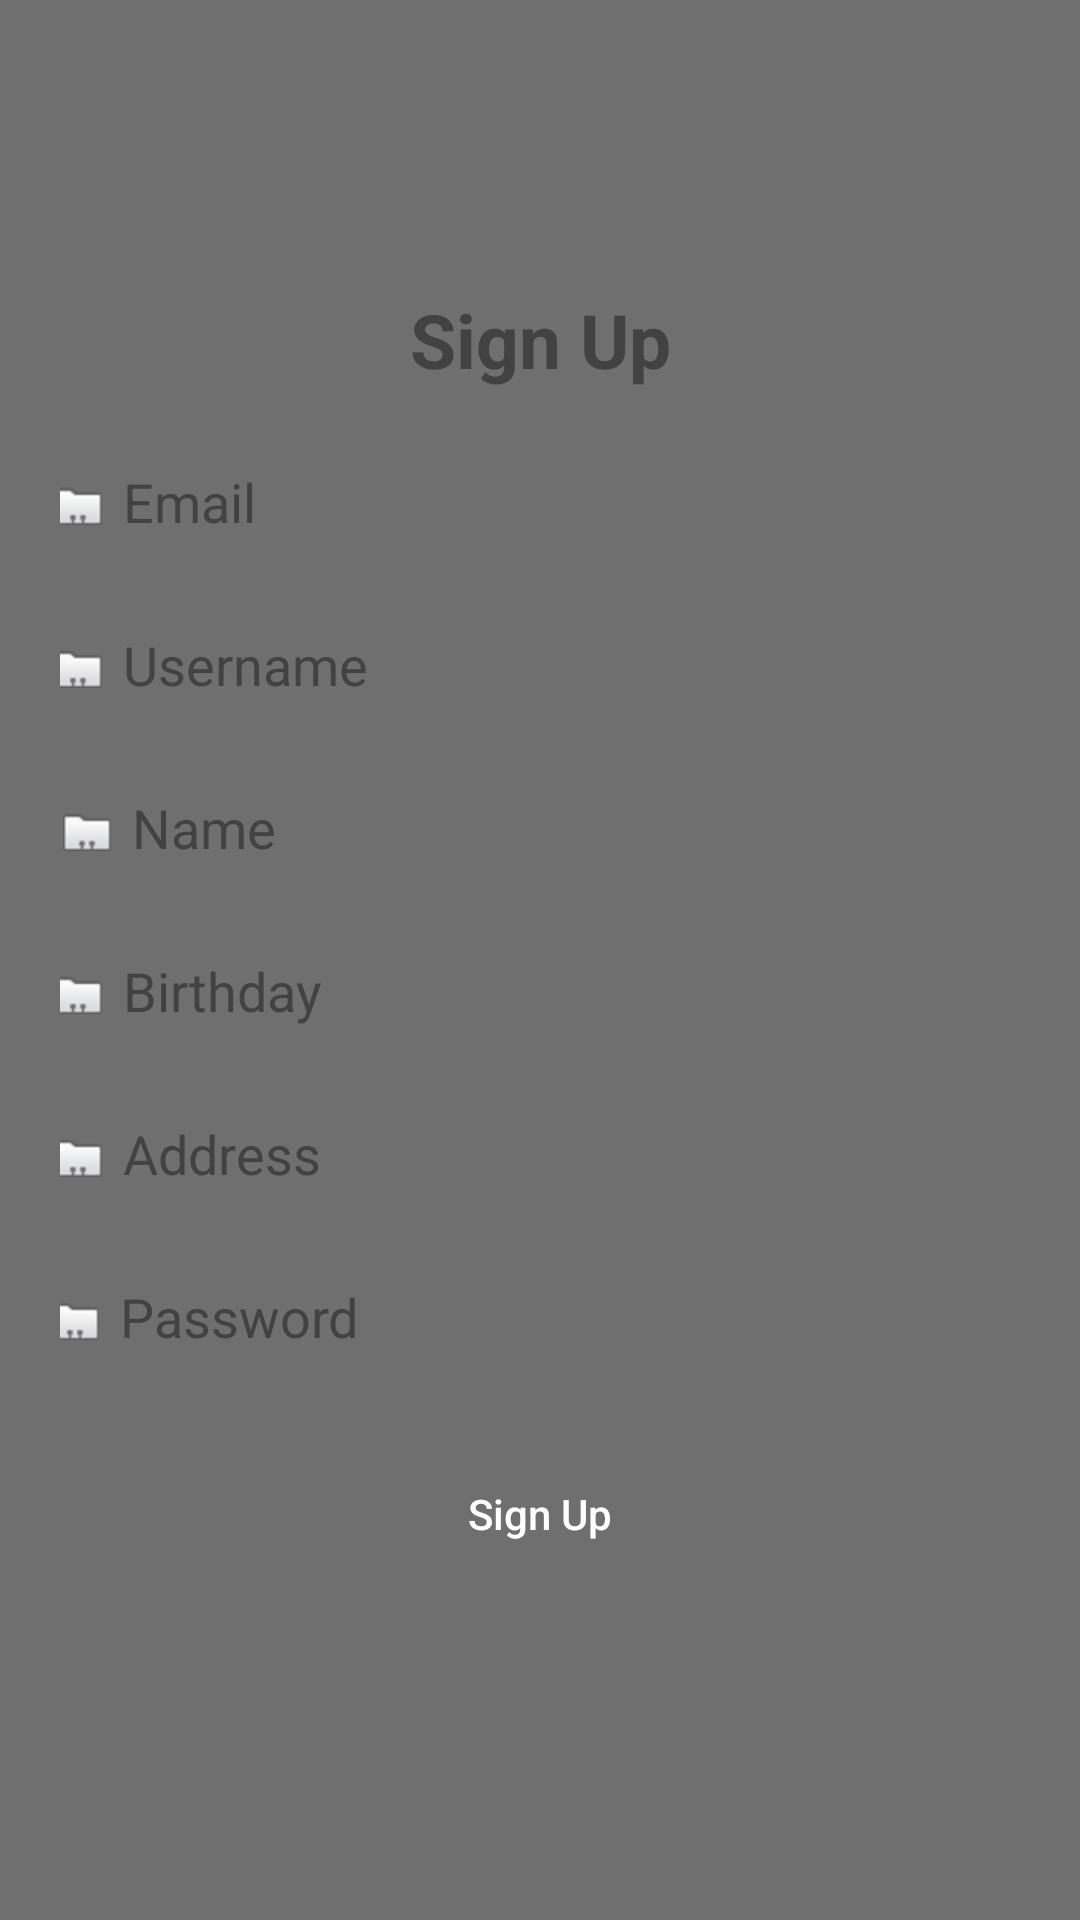

Layout XML and referenced resources for this Android screen:
<!-- AndroidManifest.xml: application theme Theme.Challenge5 -->
<!-- res/layout/fragment_register.xml -->
<androidx.constraintlayout.widget.ConstraintLayout
    xmlns:android="http://schemas.android.com/apk/res/android"
    xmlns:app="http://schemas.android.com/apk/res-auto"
    xmlns:tools="http://schemas.android.com/tools"
    tools:ignore="ContentDescription"
    android:id="@+id/popup_element"
    android:layout_width="match_parent"
    android:layout_height="match_parent"
    android:background="#9999"
    android:layout_gravity="center"
    android:gravity="center"
    android:orientation="vertical"
    tools:context=".fragments.RegisterFragment">

    <ScrollView
        android:layout_width="match_parent"
        android:layout_height="wrap_content"
        app:layout_constraintBottom_toBottomOf="parent"
        app:layout_constraintEnd_toEndOf="parent"
        app:layout_constraintHorizontal_bias="0.0"
        app:layout_constraintStart_toStartOf="parent"
        app:layout_constraintTop_toTopOf="parent"
        app:layout_constraintVertical_bias="0.497">

        <androidx.constraintlayout.widget.ConstraintLayout
            android:layout_width="match_parent"
            android:layout_height="match_parent"
            android:layout_gravity="center"
            android:layout_margin="20dp"
            android:background="@drawable/custom_input"
            android:orientation="vertical">


            <TextView
                android:id="@+id/textView3"
                android:layout_width="match_parent"
                android:layout_height="wrap_content"
                android:layout_margin="10dp"
                android:layout_marginTop="84dp"
                android:gravity="center"
                android:text="Sign Up"
                android:textColor="@color/cardview_dark_background"
                android:textSize="25sp"
                android:textStyle="bold"
                app:layout_constraintEnd_toEndOf="parent"
                app:layout_constraintHorizontal_bias="0.8"
                app:layout_constraintStart_toStartOf="parent"
                app:layout_constraintTop_toTopOf="parent" />


            <EditText
                android:inputType="textEmailAddress"
                android:id="@+id/email_id"
                android:layout_width="335dp"
                android:layout_height="wrap_content"
                android:layout_gravity="center"
                android:layout_margin="20dp"
                android:background="@drawable/custom_input"
                android:drawableLeft="@android:drawable/sym_contact_card"
                android:drawablePadding="7dp"
                android:elevation="2dp"
                android:ems="10"
                android:hint="@string/email"
                android:padding="5dp"
                android:textColor="@color/black"
                android:textColorHint="@color/cardview_dark_background"
                app:layout_constraintEnd_toEndOf="parent"
                app:layout_constraintStart_toStartOf="parent"
                app:layout_constraintTop_toBottomOf="@+id/textView3" />

            <EditText
                android:inputType="text"
                android:id="@+id/usernameig"
                android:layout_width="335dp"
                android:layout_height="wrap_content"
                android:layout_gravity="center"
                android:layout_margin="20dp"
                android:layout_marginTop="28dp"
                android:background="@drawable/custom_input"
                android:drawableLeft="@android:drawable/sym_contact_card"
                android:drawablePadding="7dp"
                android:elevation="2dp"
                android:ems="10"
                android:hint="@string/username"
                android:padding="5dp"
                android:textColor="@color/black"
                android:textColorHint="@color/cardview_dark_background"
                app:layout_constraintEnd_toEndOf="parent"
                app:layout_constraintStart_toStartOf="parent"
                app:layout_constraintTop_toBottomOf="@+id/email_id" />

            <EditText
                android:inputType="text"
                android:id="@+id/fullname"
                android:layout_width="335dp"
                android:layout_height="wrap_content"
                android:layout_gravity="center"
                android:layout_margin="20dp"
                android:layout_marginTop="36dp"
                android:background="@drawable/custom_input"
                android:drawableLeft="@android:drawable/sym_contact_card"
                android:drawablePadding="7dp"
                android:elevation="2dp"
                android:ems="10"
                android:hint="@string/name"
                android:padding="5dp"
                android:textColor="@color/black"
                android:textColorHint="@color/cardview_dark_background"
                app:layout_constraintEnd_toEndOf="parent"
                app:layout_constraintHorizontal_bias="0.444"
                app:layout_constraintStart_toStartOf="parent"
                app:layout_constraintTop_toBottomOf="@+id/usernameig" />

            <EditText
                android:inputType="date"
                android:id="@+id/birthday"
                android:layout_width="335dp"
                android:layout_height="wrap_content"
                android:layout_gravity="center"
                android:layout_margin="20dp"
                android:layout_marginStart="31dp"
                android:layout_marginEnd="16dp"
                android:background="@drawable/custom_input"
                android:drawableLeft="@android:drawable/sym_contact_card"
                android:drawablePadding="7dp"
                android:elevation="2dp"
                android:ems="10"
                android:hint="@string/age"
                android:padding="5dp"
                android:textColor="@color/black"
                android:textColorHint="@color/cardview_dark_background"
                app:layout_constraintEnd_toEndOf="parent"
                app:layout_constraintStart_toStartOf="parent"
                app:layout_constraintTop_toBottomOf="@+id/fullname" />

            <EditText
                android:inputType="text"
                android:id="@+id/address"
                android:layout_width="335dp"
                android:layout_height="wrap_content"
                android:layout_gravity="center"
                android:layout_margin="20dp"
                android:layout_marginStart="31dp"
                android:layout_marginEnd="16dp"
                android:background="@drawable/custom_input"
                android:drawableLeft="@android:drawable/sym_contact_card"
                android:drawablePadding="7dp"
                android:elevation="2dp"
                android:ems="10"
                android:hint="@string/address"
                android:padding="5dp"
                android:textColor="@color/black"
                android:textColorHint="@color/cardview_dark_background"
                app:layout_constraintEnd_toEndOf="parent"
                app:layout_constraintStart_toStartOf="parent"
                app:layout_constraintTop_toBottomOf="@+id/birthday" />

            <EditText
                android:id="@+id/pws"
                android:layout_width="337dp"
                android:layout_height="wrap_content"
                android:layout_gravity="center"
                android:layout_margin="20dp"
                android:layout_marginStart="29dp"
                android:layout_marginEnd="16dp"
                android:background="@drawable/custom_input"
                android:drawableLeft="@android:drawable/sym_contact_card"
                android:drawablePadding="7dp"
                android:elevation="2dp"
                android:ems="10"
                android:hint="@string/password"
                android:inputType="textPassword"
                android:maxLines="1"
                android:padding="5dp"
                android:textColor="@color/black"
                android:textColorHint="@color/cardview_dark_background"
                app:layout_constraintEnd_toEndOf="parent"
                app:layout_constraintStart_toStartOf="parent"
                app:layout_constraintTop_toBottomOf="@+id/address" />

            <Button
                android:id="@+id/submit"
                android:layout_width="297dp"
                android:layout_height="37dp"
                android:layout_gravity="center"
                android:layout_margin="30dp"
                android:layout_weight="1"
                android:background="@drawable/custom_button"
                android:gravity="center"
                android:text="@string/sign_up"
                android:textAllCaps="false"
                app:layout_constraintBottom_toBottomOf="parent"
                app:layout_constraintEnd_toEndOf="parent"
                app:layout_constraintStart_toStartOf="parent"
                app:layout_constraintTop_toBottomOf="@+id/pws"
                app:layout_constraintVertical_bias="0.833" />


        </androidx.constraintlayout.widget.ConstraintLayout>
    </ScrollView>
</androidx.constraintlayout.widget.ConstraintLayout>


<!-- resources referenced by this layout -->
<resources>
  <color name="black">#FF000000</color>
  <string name="address">Address</string>
  <string name="age">Birthday</string>
  <string name="email">Email</string>
  <string name="name">Name</string>
  <string name="password">Password</string>
  <string name="sign_up">Sign Up</string>
  <string name="username">Username</string>
  <style name="Theme.Challenge5" parent="Theme.AppCompat">
          
          <item name="colorPrimary">@color/black</item>
          <item name="colorPrimaryVariant">@color/purple_700</item>
          <item name="colorOnPrimary">@color/white</item>
          <item name="colorOnBackground">@color/white</item>
          
          <item name="colorSecondary">@color/teal_200</item>
          <item name="colorSecondaryVariant">@color/teal_700</item>
          <item name="colorOnSecondary">@color/black</item>
          <item name="colorPrimaryDark">@color/colorPrimaryDark</item>
          <item name="colorAccent">@color/teal_200</item>
          
          <item name="android:statusBarColor" tools:targetApi="l">?attr/colorPrimary</item>
          
      </style>
  <color name="purple_700">#FF3700B3</color>
  <color name="white">#FFFFFFFF</color>
  <color name="teal_200">#FF03DAC5</color>
  <color name="teal_700">#FF018786</color>
  <color name="colorPrimaryDark">#000000</color>
</resources>
